Dataset: pid (GitHub, wmala2/enee467). Classes: circle, figure 8, oval, s curve.

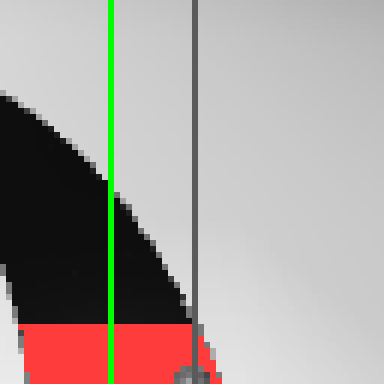
Label: oval

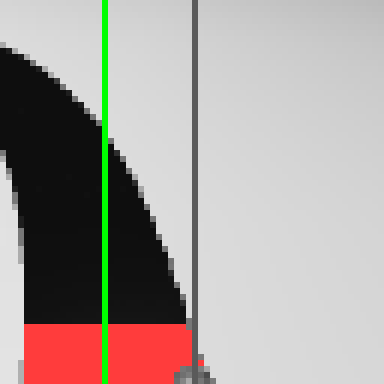
Label: circle

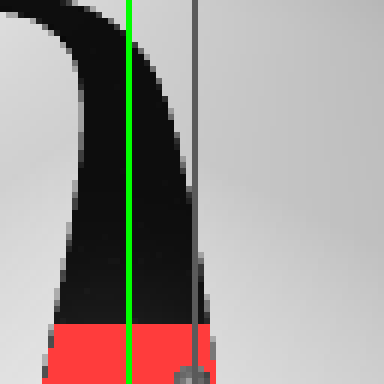
Label: s curve

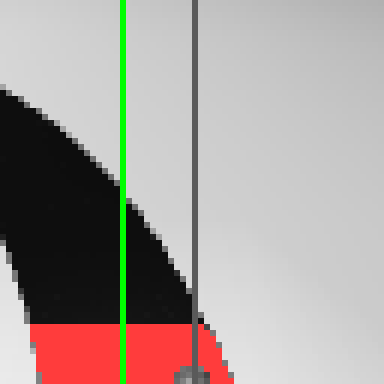
Label: oval

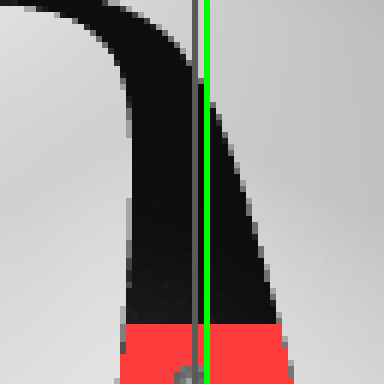
Label: s curve

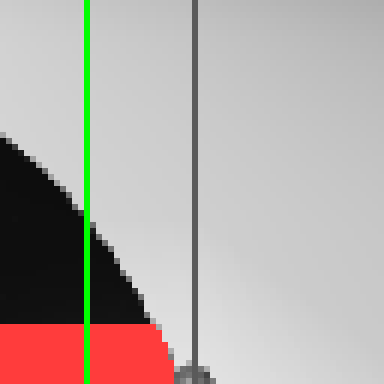
Label: oval
